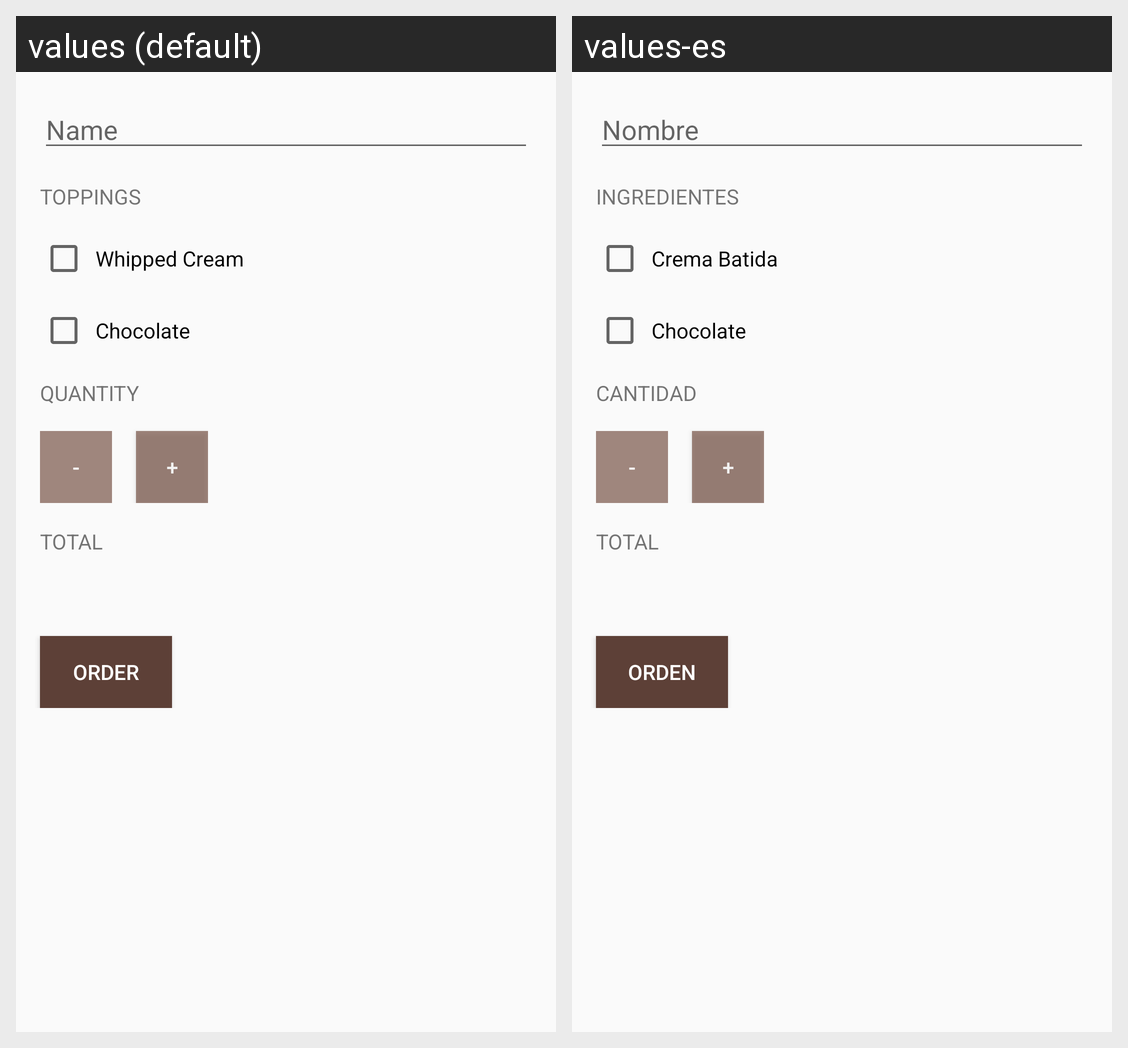

Translations of the strings shown on this Android screen, per locale in the grid:
Android screen res/layout/activity_main.xml rendered under 2 locales, left to right: values (default), values-es. Device: Nexus 5 (rendered at 1080×1920; each locale shown at half size, 540×960, under a caption strip naming it); theme AppTheme.
Strings drawn on this screen, with the default value and each locale's value (text and hints the layout hard-codes, and strings that could not be matched under every locale, appear in the picture but are not listed):

name_text
  values: Name
  values-es: Nombre

toppings_title
  values: Toppings
  values-es: Ingredientes

whipped_cream_text
  values: Whipped Cream
  values-es: Crema Batida

chocolate__text
  values: Chocolate
  values-es: Chocolate

quantity_text
  values: Quantity
  values-es: Cantidad

decrement
  values: -
  values-es: -

increment
  values: +
  values-es: +

total_text
  values: Total
  values-es: Total

order_button_text
  values: Order
  values-es: Orden
